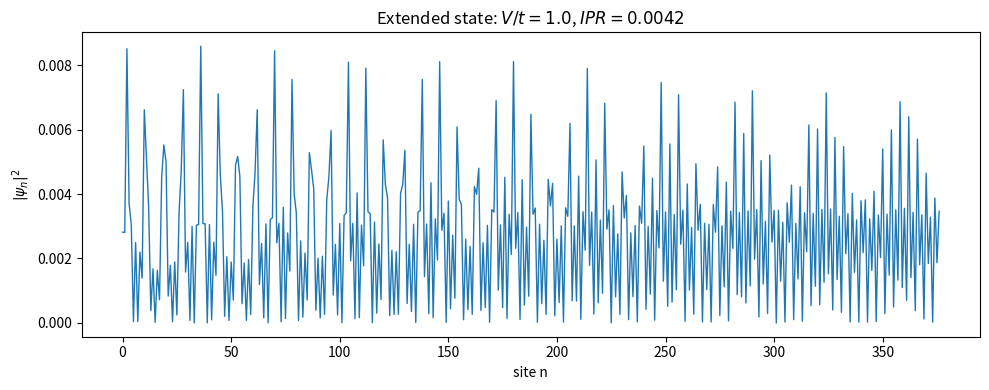

Python code for this plot: (Note: this script raises an exception after producing the figure.)
import numpy as np
import matplotlib.pyplot as plt


def aubry_andre_hamiltonian(N, t, V, beta, phi=0.0):
    """
    Dense single-particle Aubry-André Hamiltonian.

    Basis:
        |0>, |1>, ..., |N-1>

    Hopping:
        H[n,n+1] = -t

    Quasiperiodic onsite potential:
        H[n,n] = V cos(2 pi beta n + phi)
    """

    n = np.arange(N)

    onsite = V * np.cos(
        2 * np.pi * beta * n + phi
    )

    H = np.diag(onsite)

    for i in range(N - 1):
        H[i, i + 1] = -t
        H[i + 1, i] = -t

    return H


def state_near_zero_energy(H):
    """
    Diagonalize H and return the eigenstate
    whose energy is closest to E = 0.
    """

    energies, states = np.linalg.eigh(H)

    alpha = np.argmin(np.abs(energies))

    E = energies[alpha]
    psi = states[:, alpha]

    return E, psi


def ipr(psi):
    """
    Inverse Participation Ratio:

        IPR = sum_n |psi_n|^4
    """

    return np.sum(np.abs(psi) ** 4)


# --------------------------------------------------
# Parameters
# --------------------------------------------------

N = 377
t = 1.0

beta = (np.sqrt(5) - 1) / 2

phi = 0.0

V_values = {
    "extended": 1.0,
    "critical": 2.0,
    "localized": 3.0,
}

sites = np.arange(N)


# --------------------------------------------------
# Calculate the three regimes
# --------------------------------------------------

for name, V in V_values.items():

    H = aubry_andre_hamiltonian(
        N=N,
        t=t,
        V=V,
        beta=beta,
        phi=phi,
    )

    E, psi = state_near_zero_energy(H)

    probability = np.abs(psi) ** 2

    I = ipr(psi)

    print()
    print("=" * 50)
    print(name.upper())
    print("=" * 50)

    print(f"V/t       = {V/t:.3f}")
    print(f"E         = {E:.8f}")
    print(f"IPR       = {I:.8f}")
    print(f"1/N       = {1/N:.8f}")
    print(f"sum |psi|² = {np.sum(probability):.12f}")

    plt.figure(figsize=(10, 4))

    plt.plot(
        sites,
        probability,
        linewidth=1,
    )

    plt.xlabel("site n")
    plt.ylabel(r"$|\psi_n|^2$")

    plt.title(
        rf"{name.capitalize()} state: "
        rf"$V/t={V/t:.1f}$, "
        rf"$IPR={I:.4f}$"
    )

    plt.tight_layout()

    plt.savefig(
        f"outputs/stage4_{name}.png",
        dpi=250,
    )

    plt.show()
